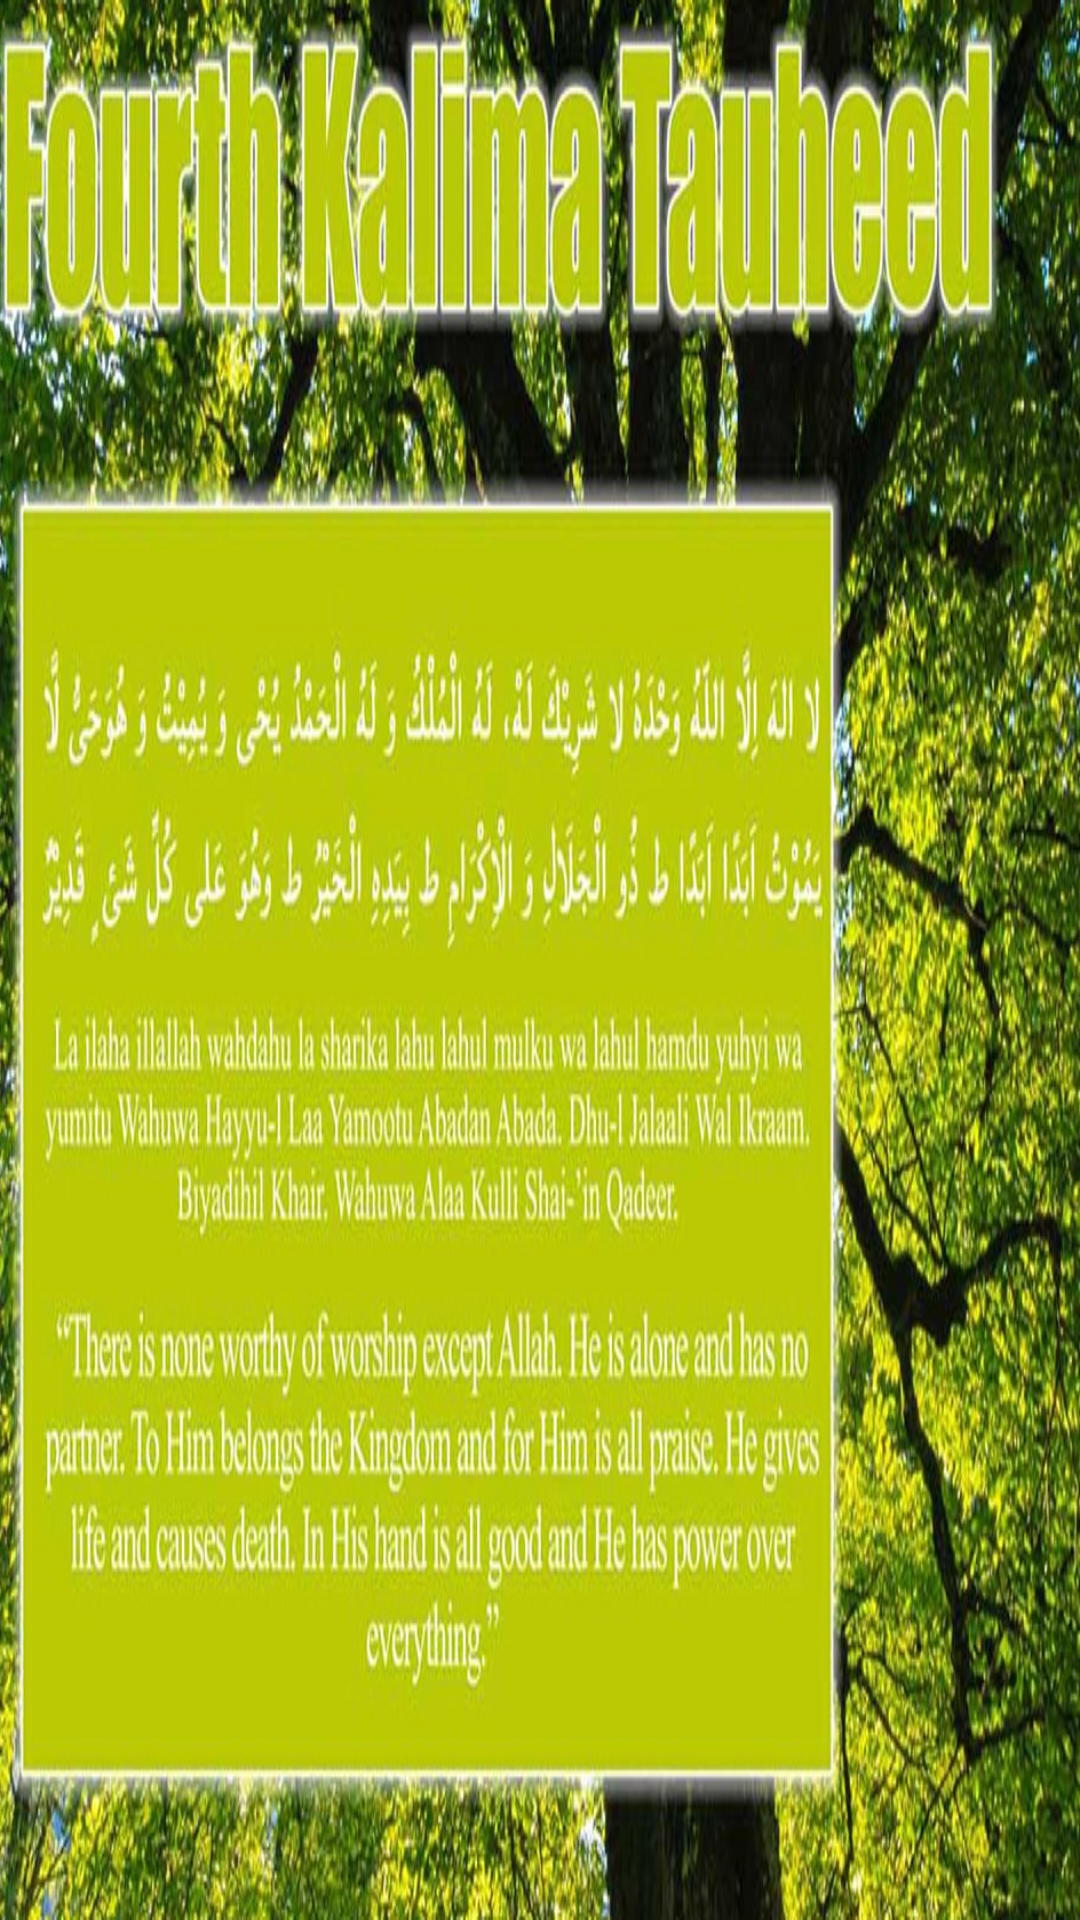

Reconstruct the res/layout file that produces this screen, plus the resources it refers to.
<!-- AndroidManifest.xml: application theme Theme.Assignment1_project -->
<!-- res/layout/activity_kalma4.xml -->
<?xml version="1.0" encoding="utf-8"?>

<androidx.constraintlayout.widget.ConstraintLayout xmlns:android="http://schemas.android.com/apk/res/android"
    xmlns:app="http://schemas.android.com/apk/res-auto"
    xmlns:tools="http://schemas.android.com/tools"
    android:layout_width="match_parent"
    android:layout_height="match_parent"
    tools:context=".kalma4"
    android:background="@drawable/kalmaimage4">

</androidx.constraintlayout.widget.ConstraintLayout>
<!-- resources referenced by this layout -->
<resources>
  <!-- drawable kalmaimage4: png bitmap (drawable, 992409 bytes) -->
  <style name="Theme.Assignment1_project" parent="Theme.MaterialComponents.DayNight.DarkActionBar">
          
          <item name="colorPrimary">@color/purple_500</item>
          <item name="colorPrimaryVariant">@color/purple_700</item>
          <item name="colorOnPrimary">@color/white</item>
          
          <item name="colorSecondary">@color/teal_200</item>
          <item name="colorSecondaryVariant">@color/teal_700</item>
          <item name="colorOnSecondary">@color/black</item>
          
          <item name="android:statusBarColor" tools:targetApi="l">?attr/colorPrimaryVariant</item>
          
      </style>
  <color name="purple_500">#FF6200EE</color>
  <color name="purple_700">#1F0161</color>
  <color name="white">#FFFFFFFF</color>
  <color name="teal_200">#FF03DAC5</color>
  <color name="teal_700">#FF018786</color>
  <color name="black">#FF000000</color>
</resources>
